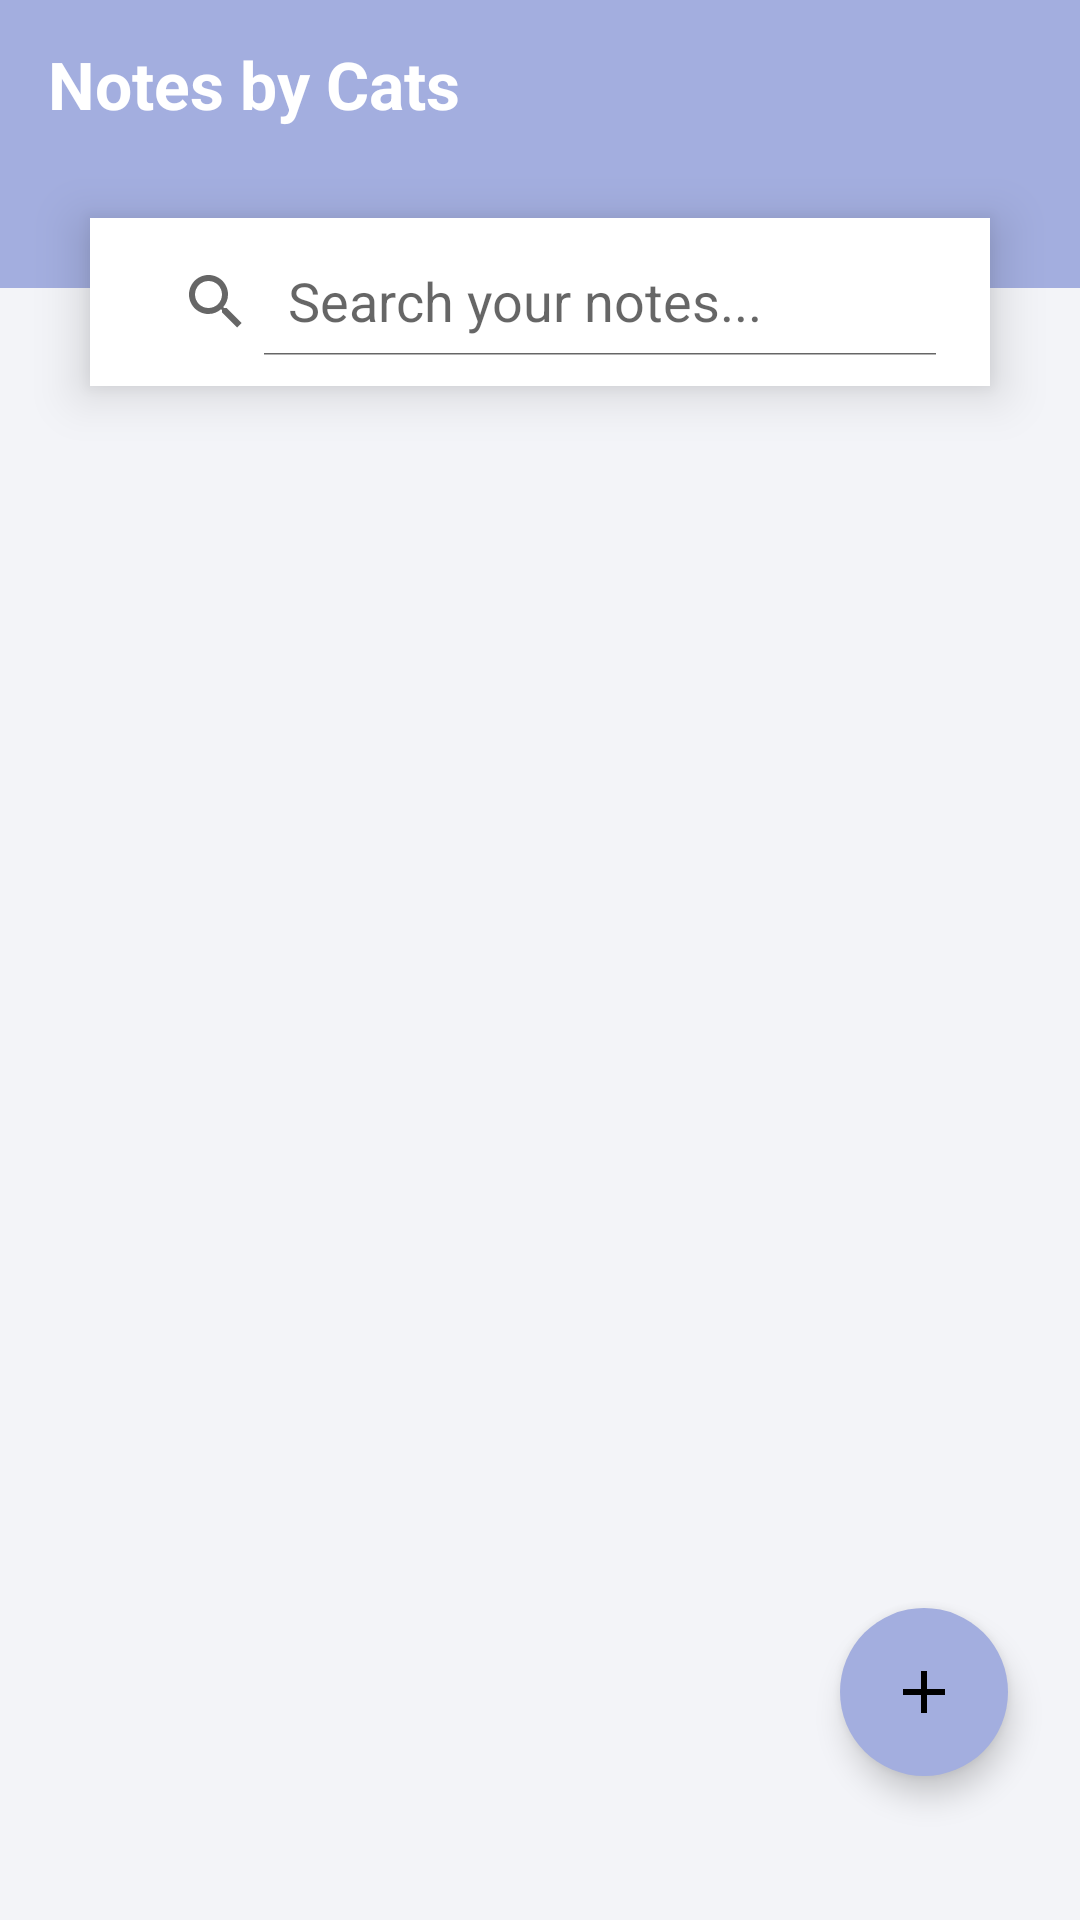

Here is an Android app screen rendered from its layout file. Give the layout XML and the strings, colors and styles it references.
<!-- AndroidManifest.xml: application theme Theme.NotesByCats -->
<!-- res/layout/activity_main.xml -->
<?xml version="1.0" encoding="utf-8"?>
<RelativeLayout xmlns:android="http://schemas.android.com/apk/res/android"
    xmlns:app="http://schemas.android.com/apk/res-auto"
    xmlns:tools="http://schemas.android.com/tools"
    android:layout_width="match_parent"
    android:layout_height="wrap_content"
    android:orientation="vertical"
    tools:context=".MainActivity"
    android:background="?attr/background">

    <androidx.appcompat.widget.Toolbar
        android:id="@+id/toolbar_notes"
        android:layout_width="match_parent"
        android:layout_height="?attr/actionBarSize"
        android:background="?attr/colorPrimary">

        <RelativeLayout
            android:layout_width="match_parent"
            android:layout_height="wrap_content"
            >

            <TextView
                android:layout_width="wrap_content"
                android:layout_height="wrap_content"
                android:text="Notes by Cats"
                android:textColor="@color/white"
                android:layout_centerVertical="true"
                android:textSize="22dp"
                android:textStyle="bold"
                >
            </TextView>

            <ImageView
                android:id="@+id/imageView_menu"
                android:layout_alignParentEnd="true"
                android:layout_width="?attr/actionBarSize"
                android:layout_height="?attr/actionBarSize"
                android:background="@android:color/transparent"
                android:padding="10dp"
                android:src="@drawable/ic_baseline_menu_24" />

        </RelativeLayout>

    </androidx.appcompat.widget.Toolbar>

    <LinearLayout
        android:id="@+id/linear_color"
        android:layout_width="match_parent"
        android:layout_height="wrap_content"
        android:layout_below="@+id/toolbar_notes"
        android:orientation="vertical">

        <View
            android:layout_width="match_parent"
            android:layout_height="40dp"
            android:background="?attr/colorPrimary" />

        <androidx.appcompat.widget.SearchView
            android:id="@+id/searchView_home"
            android:layout_width="300dp"
            android:layout_height="?attr/actionBarSize"
            android:layout_gravity="center_horizontal"
            android:layout_marginStart="8dp"
            android:layout_marginEnd="8dp"
            android:layout_marginBottom="8dp"
            android:background="?attr/colorOnPrimary"
            android:elevation="10dp"
            android:padding="10dp"
            android:translationY="-70px"
            app:iconifiedByDefault="false"
            app:queryHint="Search your notes..." />

    </LinearLayout>

    <androidx.recyclerview.widget.RecyclerView
        android:id="@+id/recycler_home"
        android:layout_width="match_parent"
        android:layout_height="match_parent"
        android:layout_below="@id/linear_color"
        android:layout_marginStart="8dp"
        android:layout_marginTop="8dp"
        android:layout_marginEnd="8dp"
        android:layout_marginBottom="8dp"/>

    <com.google.android.material.floatingactionbutton.FloatingActionButton
        android:id="@+id/fab_add"
        android:layout_width="wrap_content"
        android:layout_height="wrap_content"
        android:layout_alignParentEnd="true"
        android:layout_alignParentBottom="true"
        android:layout_marginStart="24dp"
        android:layout_marginTop="24dp"
        android:layout_marginEnd="24dp"
        android:layout_marginBottom="24dp"
        android:translationY="-24dp"
        android:backgroundTint="?attr/colorPrimary"
        android:contentDescription="Add new note"
        app:borderWidth="0dp"
        android:elevation="5dp"
        android:src="@drawable/ic_baseline_add_24"
        />

</RelativeLayout>
<!-- resources referenced by this layout -->
<resources>
  <color name="white">#FFFFFFFF</color>
  <!-- drawable ic_baseline_add_24 (drawable) -->
  <vector android:height="24dp" android:tint="#fff"
      android:viewportHeight="24" android:viewportWidth="24"
      android:width="24dp" xmlns:android="http://schemas.android.com/apk/res/android">
      <path android:fillColor="#A7B2DE" android:pathData="M19,13h-6v6h-2v-6H5v-2h6V5h2v6h6v2z"/>
  </vector>
  <style name="Theme.NotesByCats" parent="Theme.MaterialComponents.DayNight.DarkActionBar">
          
          <item name="colorPrimary">@color/main_purple</item>
          <item name="colorPrimaryVariant">@color/dark_purple</item>
          <item name="colorOnPrimary">@color/white</item>
          <item name="background">@color/background_gray</item>
          
          <item name="colorSecondary">@color/soft_green</item>
          <item name="colorSecondaryVariant">@color/accent_green</item>
          <item name="colorOnSecondary">@color/black</item>
          
          <item name="android:statusBarColor" tools:targetApi="l">?attr/colorPrimaryVariant</item>
          
          <item name="windowActionBar">false</item>
          <item name="windowNoTitle">true</item>
      </style>
  <color name="main_purple">#A3AEDF</color>
  <color name="dark_purple">#6C748E</color>
  <color name="background_gray">#F3F4F8</color>
  <color name="soft_green">#74A57F</color>
  <color name="accent_green">#84C318</color>
  <color name="black">#FF000000</color>
</resources>
